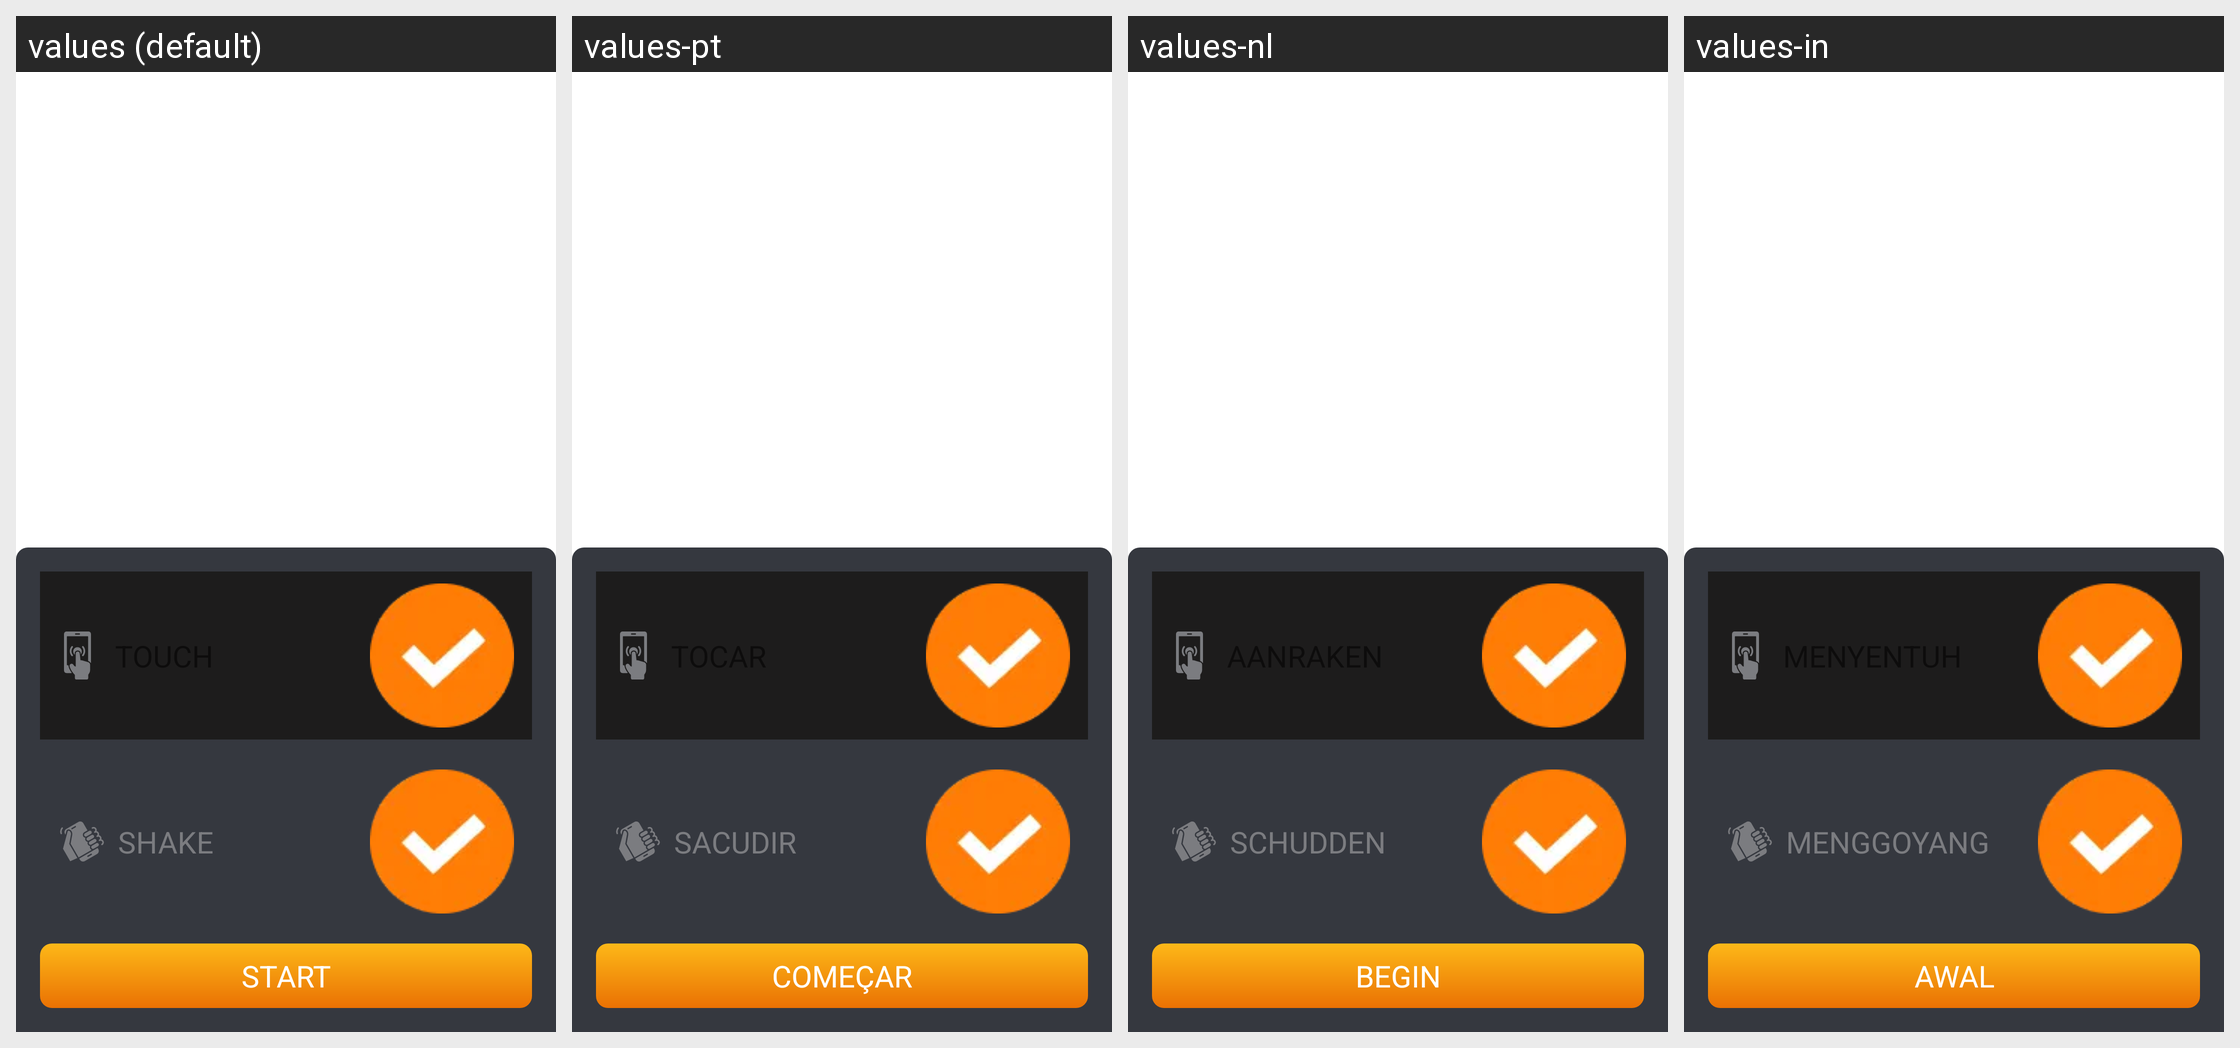

The Android screen above is rendered under several locales of the same app. Produce the string resources it draws, with the default and per-locale values.
Android screen res/layout/bottom_sheet_layout.xml rendered under 4 locales, left to right: values (default), values-pt, values-nl, values-in. Device: Nexus 5 (rendered at 1080×1920; each locale shown at half size, 540×960, under a caption strip naming it); theme Theme.BrokenGlass.
Other locales in the repository, not shown: values-de, values-en, values-fr, values-hi, values-it, values-ja, values-ko, values-tr, values-vi, values-zh.
Strings drawn on this screen, with the default value and each locale's value (text and hints the layout hard-codes, and strings that could not be matched under every locale, appear in the picture but are not listed):

shake
  values: shake
  values-pt: sacudir
  values-nl: schudden
  values-in: menggoyang

start
  values: START
  values-pt: COMEÇAR
  values-nl: BEGIN
  values-in: AWAL
